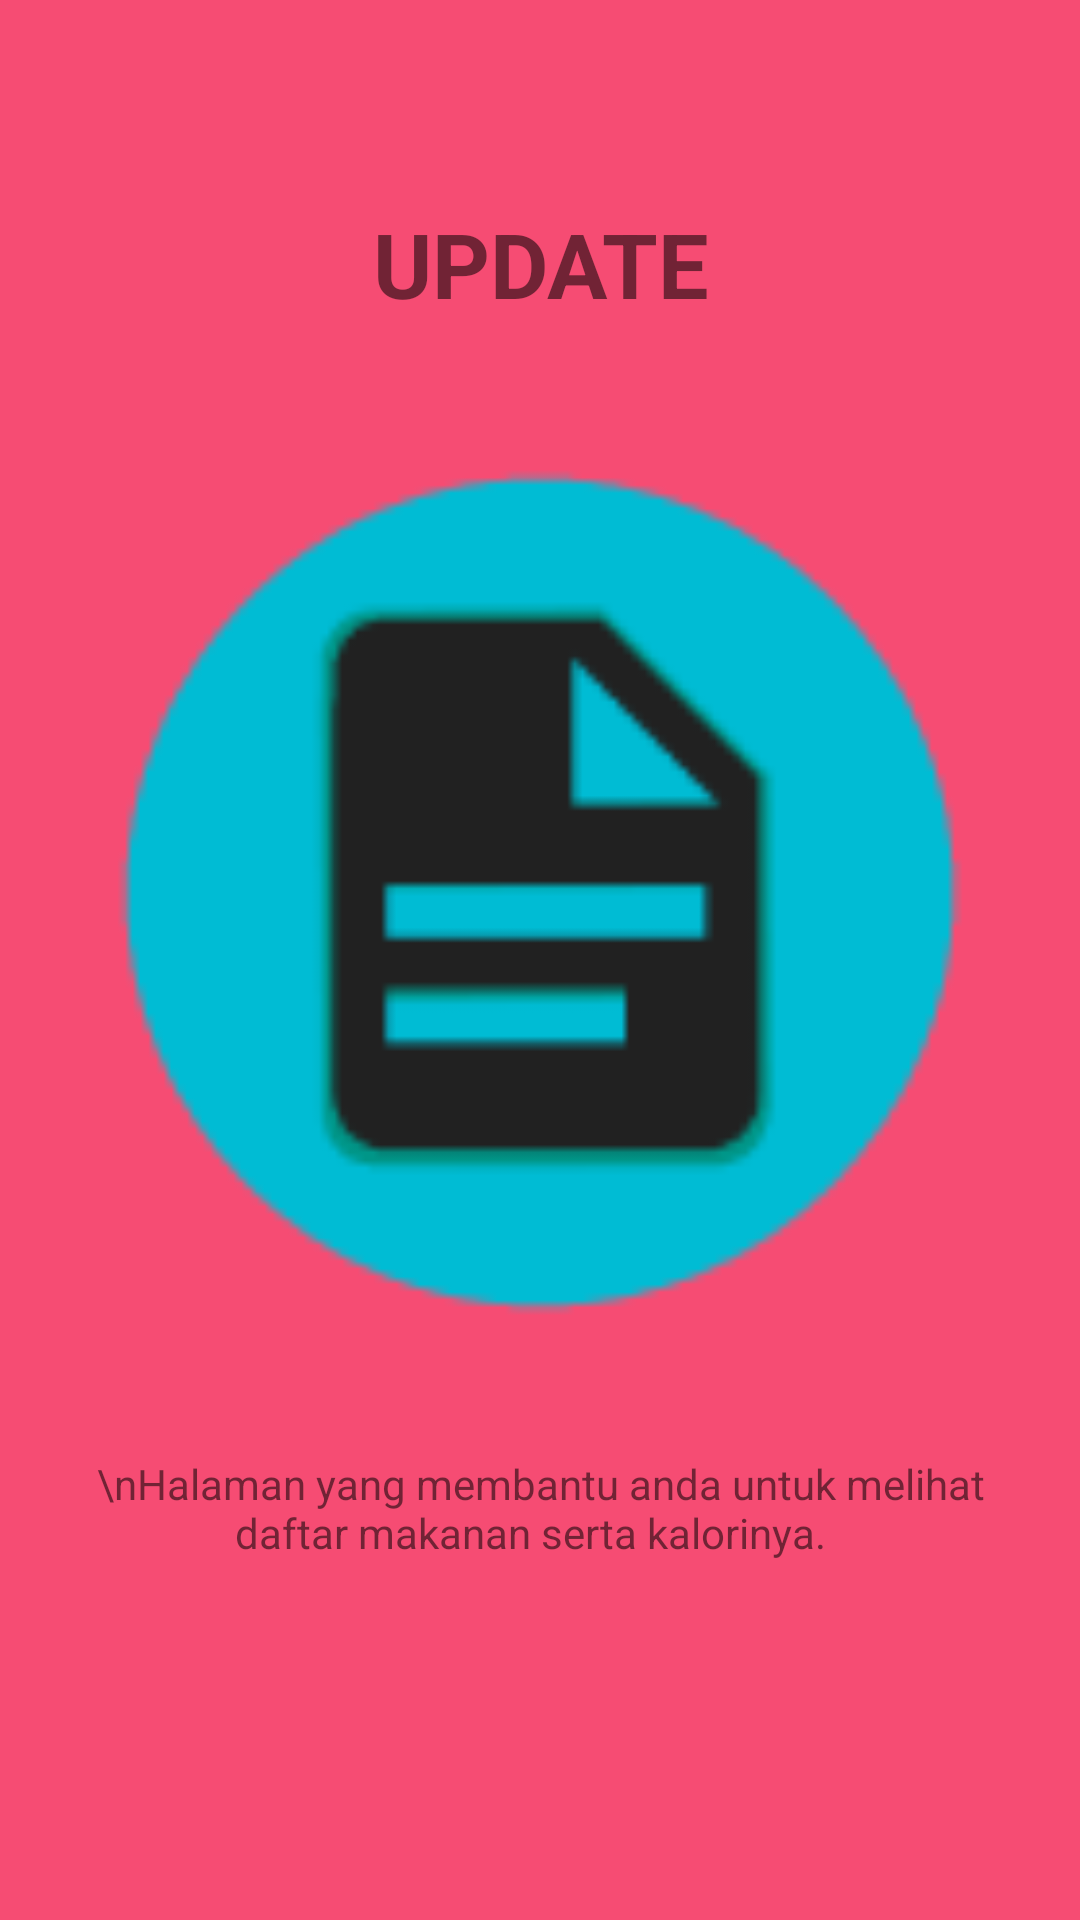

The Android layout XML behind this screen, and the referenced resources:
<!-- AndroidManifest.xml: application theme AppTheme -->
<!-- res/layout/slider1.xml -->
<?xml version="1.0" encoding="utf-8"?>
<LinearLayout xmlns:android="http://schemas.android.com/apk/res/android"
    android:orientation="vertical"
    android:layout_width="match_parent"
    android:layout_height="match_parent"
    android:id="@+id/slider1"
    android:background="@color/bg_screen1">

    <LinearLayout
        android:layout_width="match_parent"
        android:layout_height="match_parent"
        android:weightSum="29"
        android:paddingLeft="12dp"
        android:paddingRight="12dp"
        android:orientation="vertical">
        <Space
            android:layout_width="match_parent"
            android:layout_height="0dp"
            android:layout_weight="2"/>
        <TextView

            android:layout_width="match_parent"
            android:layout_height="0dp"
            android:layout_weight="4"
            android:gravity="center"
            android:textStyle="bold"
            android:textSize="30sp"
            android:text="UPDATE"/>
        <ImageView
            android:layout_width="match_parent"
            android:layout_height="0dp"
            android:layout_weight="15"
            android:src="@drawable/update"/>
        <Space
            android:layout_width="match_parent"
            android:layout_height="0dp"
            android:layout_weight="1"/>
        <TextView
            android:layout_width="match_parent"
            android:layout_height="0dp"
            android:layout_weight="4"
            android:textAlignment="center"
            android:text="\nHalaman yang membantu anda untuk melihat daftar makanan serta kalorinya.  "/>

    </LinearLayout>

</LinearLayout>
<!-- resources referenced by this layout -->
<resources>
  <color name="bg_screen1">#f64c73</color>
  <!-- drawable update: png bitmap (drawable, 3069 bytes) -->
  <style name="AppTheme" parent="Theme.AppCompat.Light.DarkActionBar">
          
          <item name="colorPrimary">@color/colorPrimary</item>
          <item name="colorPrimaryDark">@color/colorPrimaryDark</item>
          <item name="colorAccent">@color/colorAccent</item>
      </style>
  <color name="colorPrimary">#588c7e</color>
  <color name="colorPrimaryDark">#96ceb4</color>
  <color name="colorAccent">#F4A460</color>
</resources>
